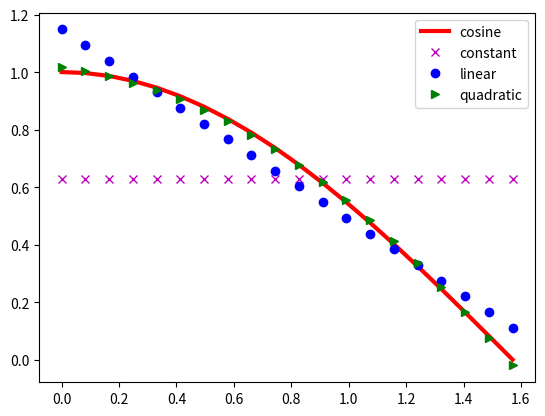

Reproduce this figure in Python.
#
# Ordinary Least Squares Regression
# A_pyt/h_REG.py
#
import numpy as np
import matplotlib.pyplot as plt

# Regression
x = np.linspace(0.0, np.pi / 2, 20)  # x values
y = np.cos(x)  # y values, i.e. those values to regress
g1 = np.polyfit(x, y, 0)  # OLS of degree 1
g2 = np.polyfit(x, y, 1)  # OLS of degree 2
g3 = np.polyfit(x, y, 2)  # OLS of degree 3

g1y = np.polyval(g1, x)  # calculate regressed values for x vector
g2y = np.polyval(g2, x)
g3y = np.polyval(g3, x)

# Graphical Output
plt.figure()  # intialize new figure
plt.plot(x, y, 'r', lw=3, label='cosine')  # plot original function values
plt.plot(x, g1y, 'mx', label='constant')  # plot regression function values
plt.plot(x, g2y, 'bo', label='linear')
plt.plot(x, g3y, 'g>', label='quadratic')
plt.legend(loc=0)
